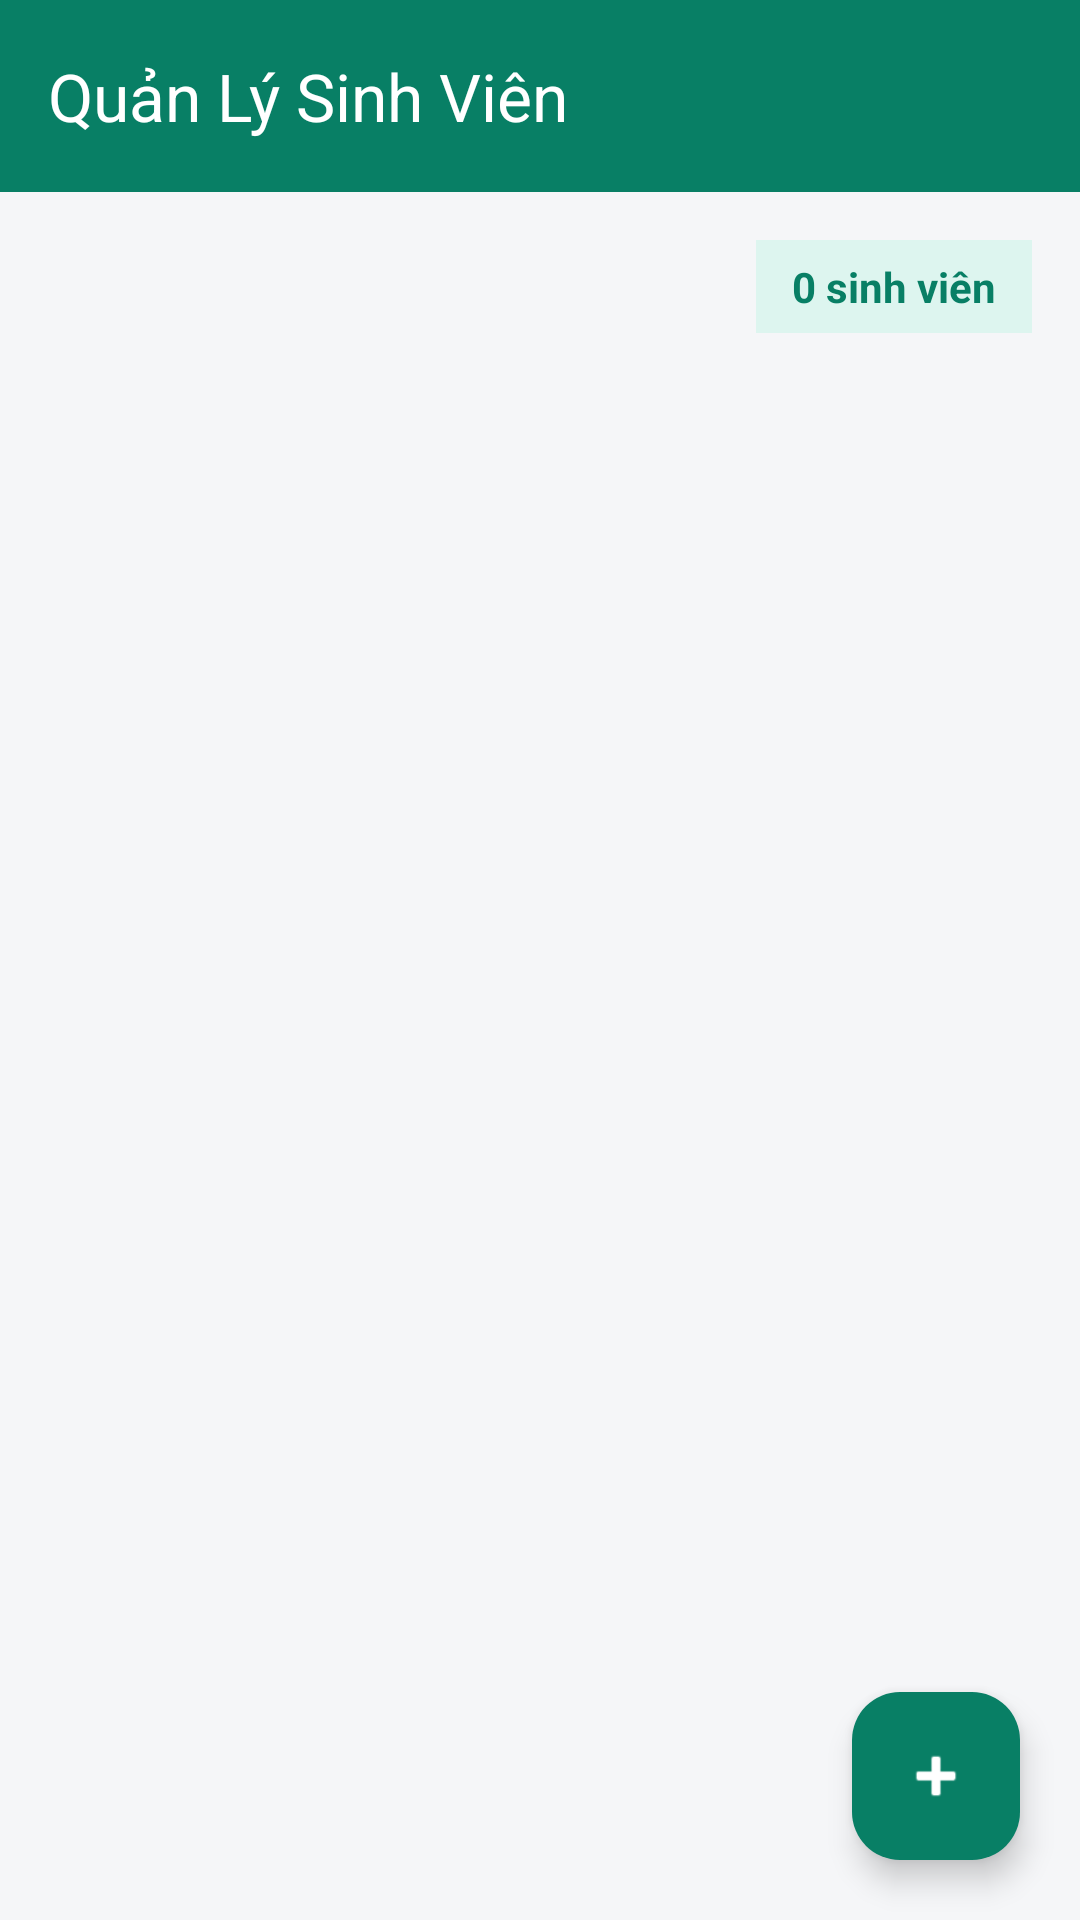

Android layout source for this screen:
<!-- AndroidManifest.xml: application theme Theme.StudentMVVM_DoanNgocTuong -->
<!-- res/layout/fragment_student_list.xml -->
<?xml version="1.0" encoding="utf-8"?>
<androidx.coordinatorlayout.widget.CoordinatorLayout
    xmlns:android="http://schemas.android.com/apk/res/android"
    xmlns:app="http://schemas.android.com/apk/res-auto"
    android:layout_width="match_parent"
    android:layout_height="match_parent"
    android:background="#F5F6F8">

    <LinearLayout
        android:layout_width="match_parent"
        android:layout_height="match_parent"
        android:orientation="vertical">

        <com.google.android.material.appbar.MaterialToolbar
            android:id="@+id/toolbar"
            android:layout_width="match_parent"
            android:layout_height="?attr/actionBarSize"
            android:background="#087F65"
            app:title="Quản Lý Sinh Viên"
            app:titleTextColor="@android:color/white" />

        <TextView
            android:id="@+id/tvStudentCountBadge"
            android:layout_width="wrap_content"
            android:layout_height="wrap_content"
            android:layout_gravity="end"
            android:layout_margin="16dp"
            android:background="#DDF5EF"
            android:paddingHorizontal="12dp"
            android:paddingVertical="6dp"
            android:text="0 sinh viên"
            android:textColor="#087F65"
            android:textStyle="bold" />

        <FrameLayout
            android:layout_width="match_parent"
            android:layout_height="0dp"
            android:layout_weight="1">

            <androidx.recyclerview.widget.RecyclerView
                android:id="@+id/rvStudents"
                android:layout_width="match_parent"
                android:layout_height="match_parent"
                android:clipToPadding="false"
                android:paddingBottom="88dp" />

            <LinearLayout
                android:id="@+id/layoutEmpty"
                android:layout_width="match_parent"
                android:layout_height="match_parent"
                android:gravity="center"
                android:orientation="vertical"
                android:visibility="gone">

                <TextView
                    android:layout_width="wrap_content"
                    android:layout_height="wrap_content"
                    android:text="Chưa có sinh viên nào"
                    android:textColor="#5F6368"
                    android:textSize="18sp"
                    android:textStyle="bold" />

                <TextView
                    android:layout_width="wrap_content"
                    android:layout_height="wrap_content"
                    android:layout_marginTop="8dp"
                    android:text="Nhấn nút + để thêm sinh viên mới"
                    android:textColor="#80868B"
                    android:textSize="14sp" />

            </LinearLayout>

        </FrameLayout>

    </LinearLayout>

    <com.google.android.material.floatingactionbutton.FloatingActionButton
        android:id="@+id/fabAdd"
        android:layout_width="wrap_content"
        android:layout_height="wrap_content"
        android:layout_gravity="bottom|end"
        android:layout_margin="20dp"
        android:contentDescription="Thêm sinh viên"
        android:src="@android:drawable/ic_input_add"
        app:backgroundTint="#087F65"
        app:tint="@android:color/white" />

</androidx.coordinatorlayout.widget.CoordinatorLayout>
<!-- resources referenced by this layout -->
<resources>
  <style name="Theme.StudentMVVM_DoanNgocTuong" parent="Base.Theme.StudentMVVM_DoanNgocTuong" />
  <style name="Base.Theme.StudentMVVM_DoanNgocTuong" parent="Theme.Material3.DayNight.NoActionBar">
          
          
      </style>
</resources>
